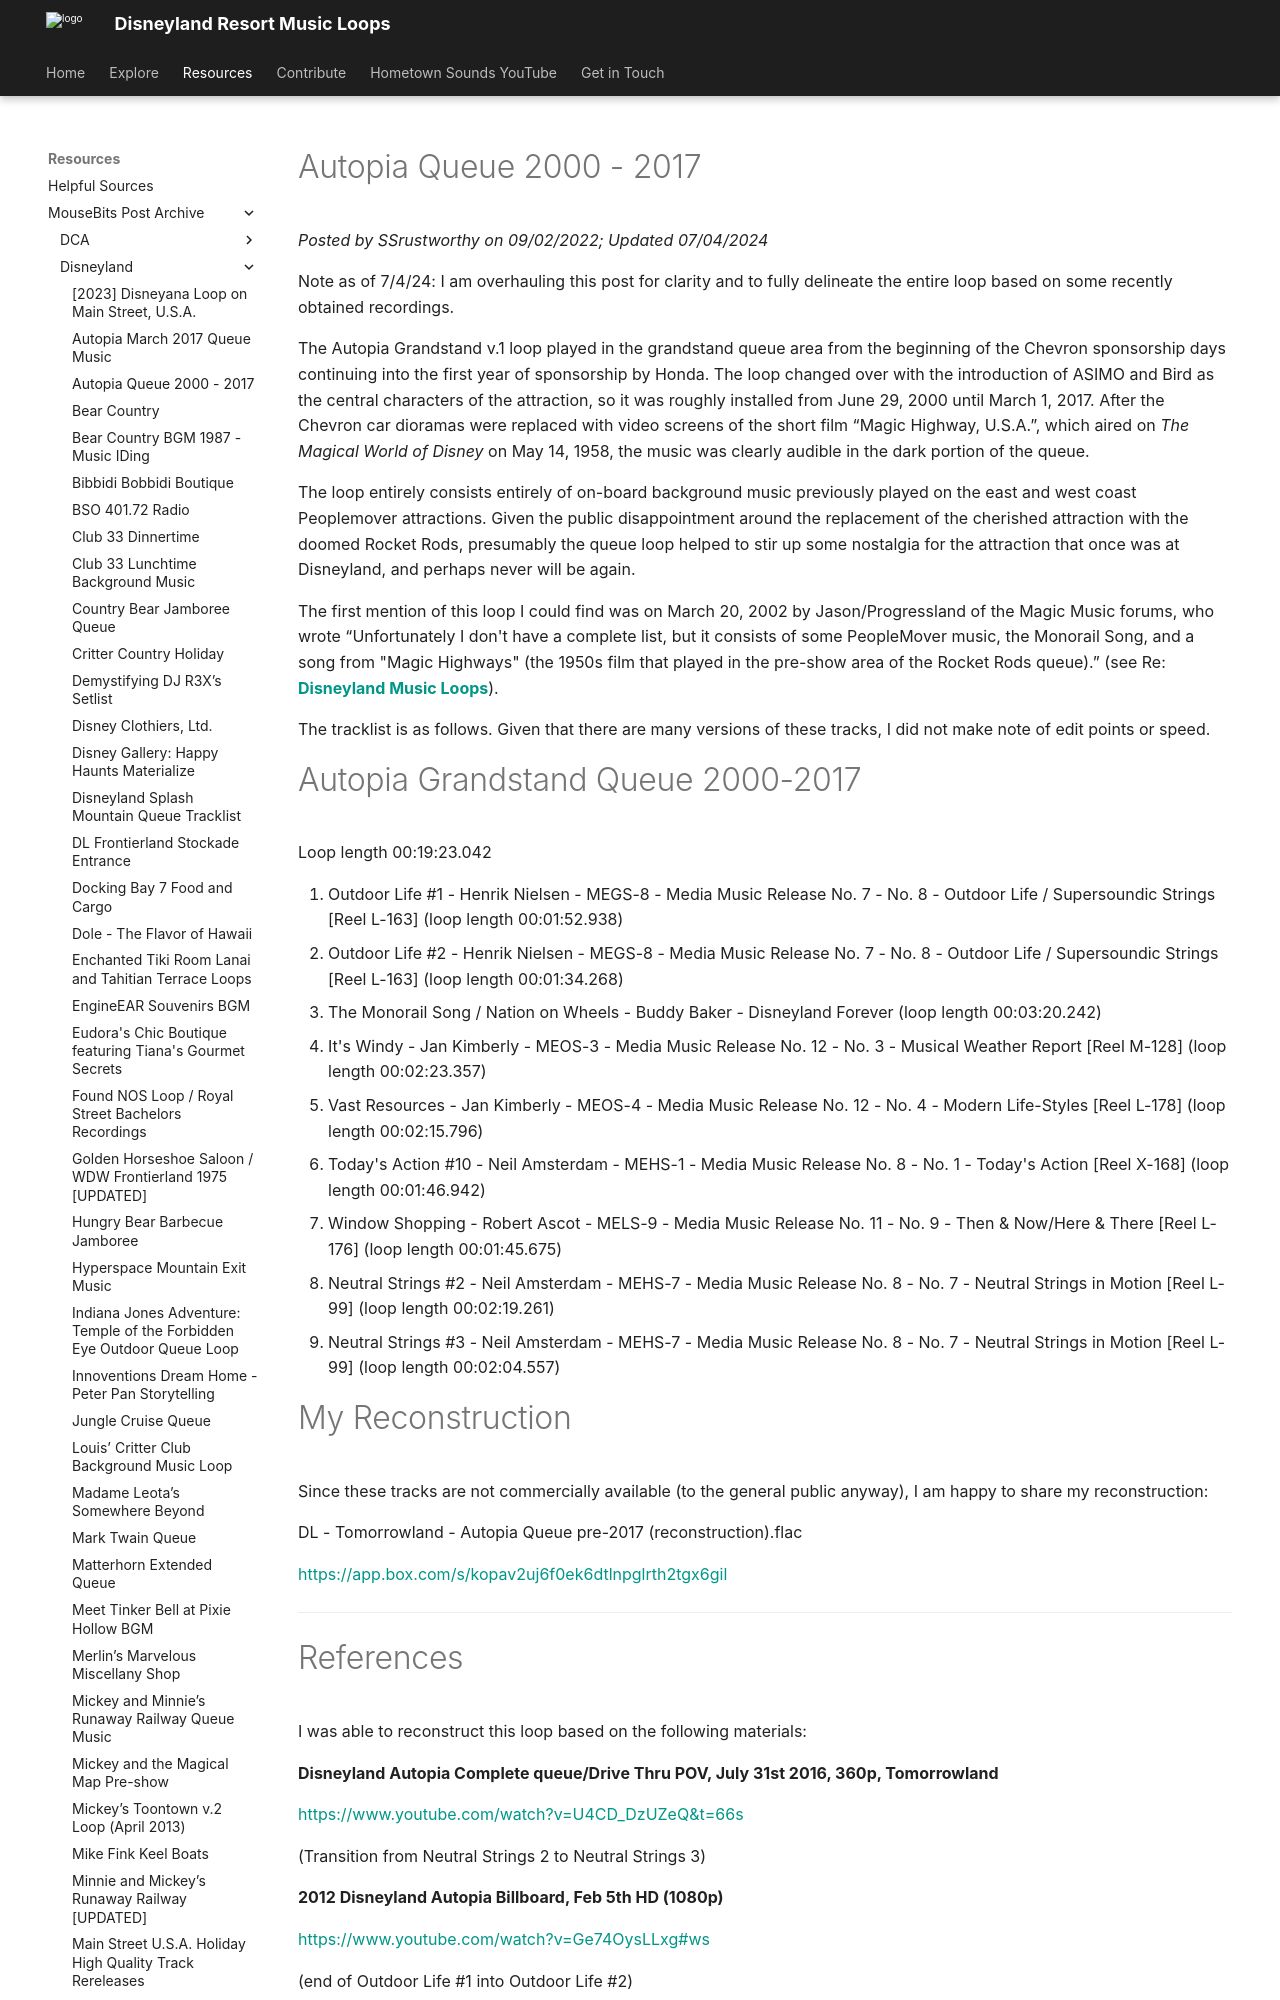

repository: SSrustworthy/DLRML-docs · page: resources/mousebits_post_archive/Disneyland/autopia_queue_2000_2017/index.html · generator: mkdocs

# Autopia Queue 2000 - 2017

*Posted by SSrustworthy on 09/02/2022; Updated 07/04/2024*

Note as of 7/4/24: I am overhauling this post for clarity and to fully delineate the entire loop based on some recently obtained recordings.

The Autopia Grandstand v.1 loop played in the grandstand queue area from the beginning of the Chevron sponsorship days continuing into the first year of sponsorship by Honda. The loop  changed over with the introduction of ASIMO and Bird as the central characters of the attraction, so it was roughly installed from June 29, 2000 until March 1, 2017. After the Chevron car dioramas were replaced with video screens of the short film “Magic Highway, U.S.A.”, which aired on *The Magical World of Disney* on May 14, 1958, the music was clearly audible in the dark portion of the queue.

The loop entirely consists entirely of on-board background music previously played on the east and west coast Peoplemover attractions. Given the public disappointment around the replacement of the cherished attraction with the doomed Rocket Rods, presumably the queue loop helped to stir up some nostalgia for the attraction that once was at Disneyland, and perhaps never will be again.

The first mention of this loop I could find was on March 20, 2002 by Jason/Progressland of the Magic Music forums, who wrote “Unfortunately I don't have a complete list, but it consists of some PeopleMover music, the Monorail Song, and a song from "Magic Highways" (the 1950s film that played in the pre-show area of the Rocket Rods queue).” (see Re: [**Disneyland Music Loops**](https://community.magicmusic.net/threads/disneyland-music-loops.17/post-203)).

The tracklist is as follows. Given that there are many versions of these tracks, I did not make note of edit points or speed.
